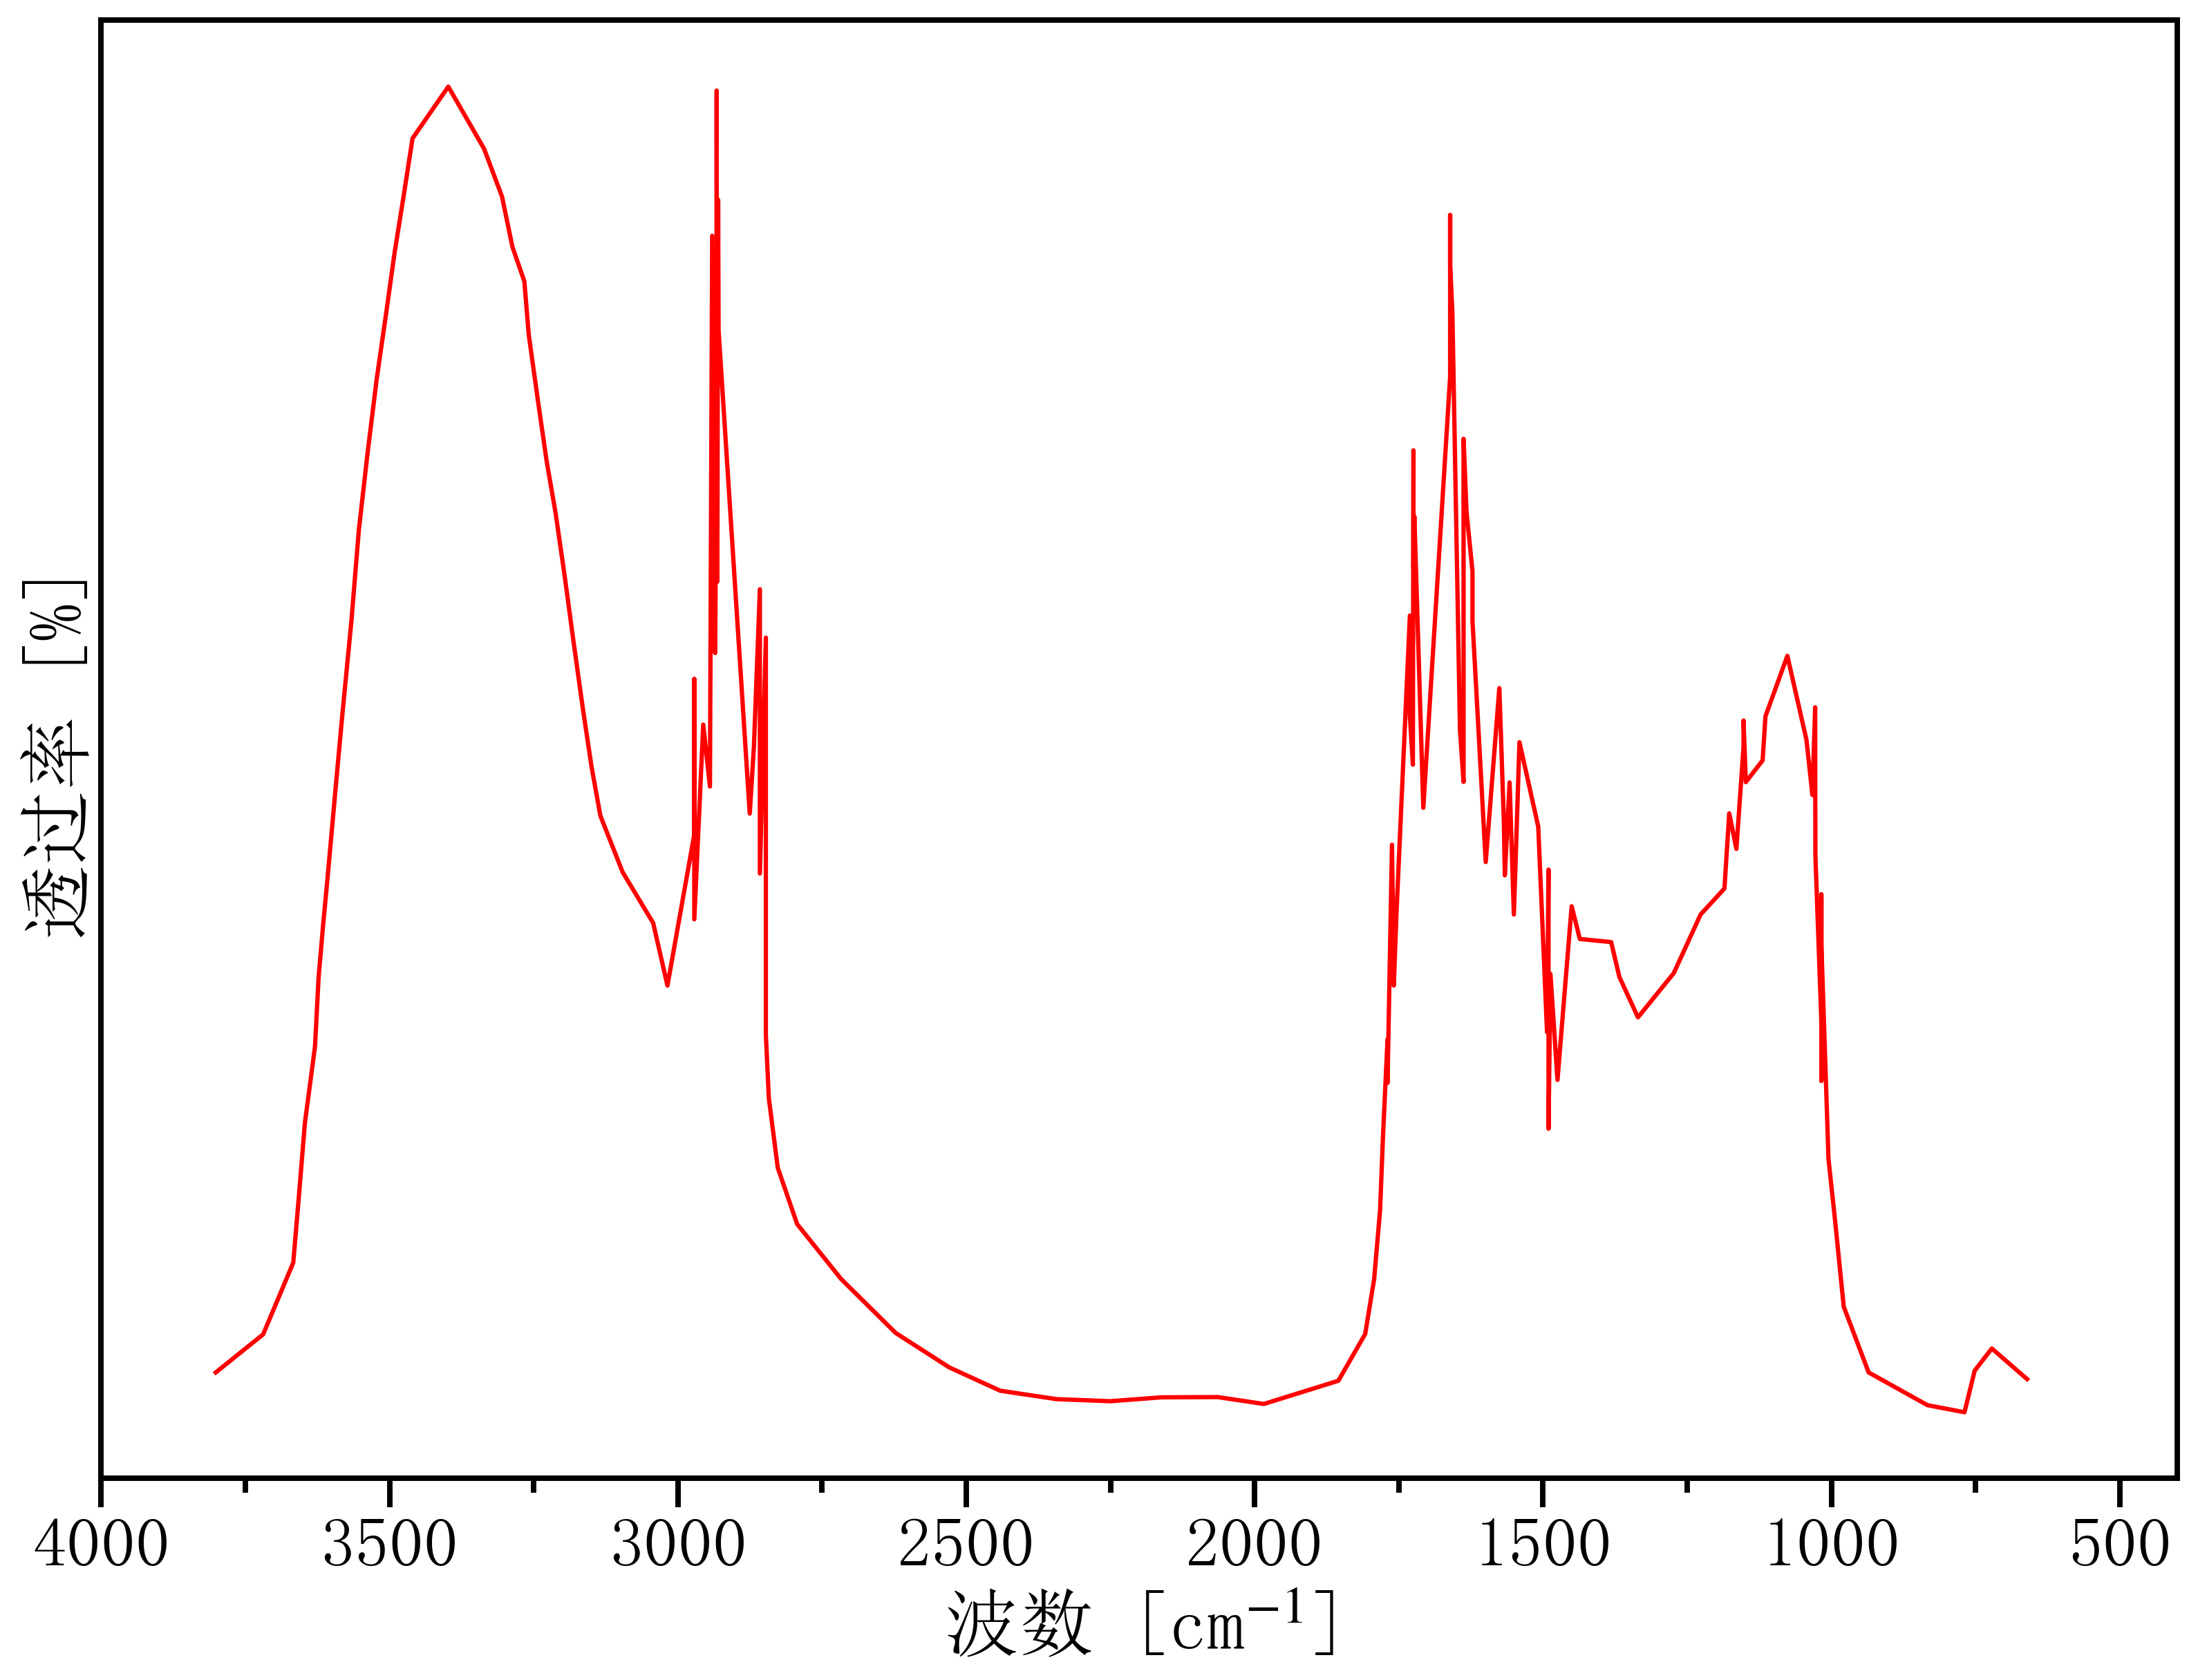

Source data for this figure (header and first rows):
3894.3583130010447, 0.021160888888889673
3801, 0.04767
3719, 0.09549
3667, 0.1856
3657, 0.2693
3647, 0.3609
3629, 0.4574
3623, 0.5441
3615, 0.6091
3607, 0.669
3600, 0.7314
3592, 0.7939
3582, 0.8754
3566, 0.9917
3553, 1.106
3538, 1.205
3522, 1.296
3507, 1.374
3491, 1.455
3476, 1.525
3460, 1.598
3398, 1.663
3336, 1.585
3305, 1.525
3287, 1.462
3266, 1.418
3258, 1.351
3243, 1.27
3227, 1.192
3212, 1.127
3196, 1.049
3181, 0.9656
3165, 0.885
3150, 0.8095
3134, 0.7471
3096, 0.6759
3043, 0.6124
3018, 0.5337
2972, 0.7236
2972, 0.9188
2972, 0.6716
2972, 0.617
2956, 0.8616
2944, 0.7838
2941, 1.476
2935, 0.9514
2933, 1.267
2933, 1.205
2933, 1.143
2933, 1.658
2933, 1.595
2932, 1.041
2930, 1.521
2929, 1.357
2875, 0.7498
2868, 0.8341
2858, 1.032
2858, 0.6745
2847, 0.9708
2847, 0.9084
2847, 0.5961
... 88 more rows
